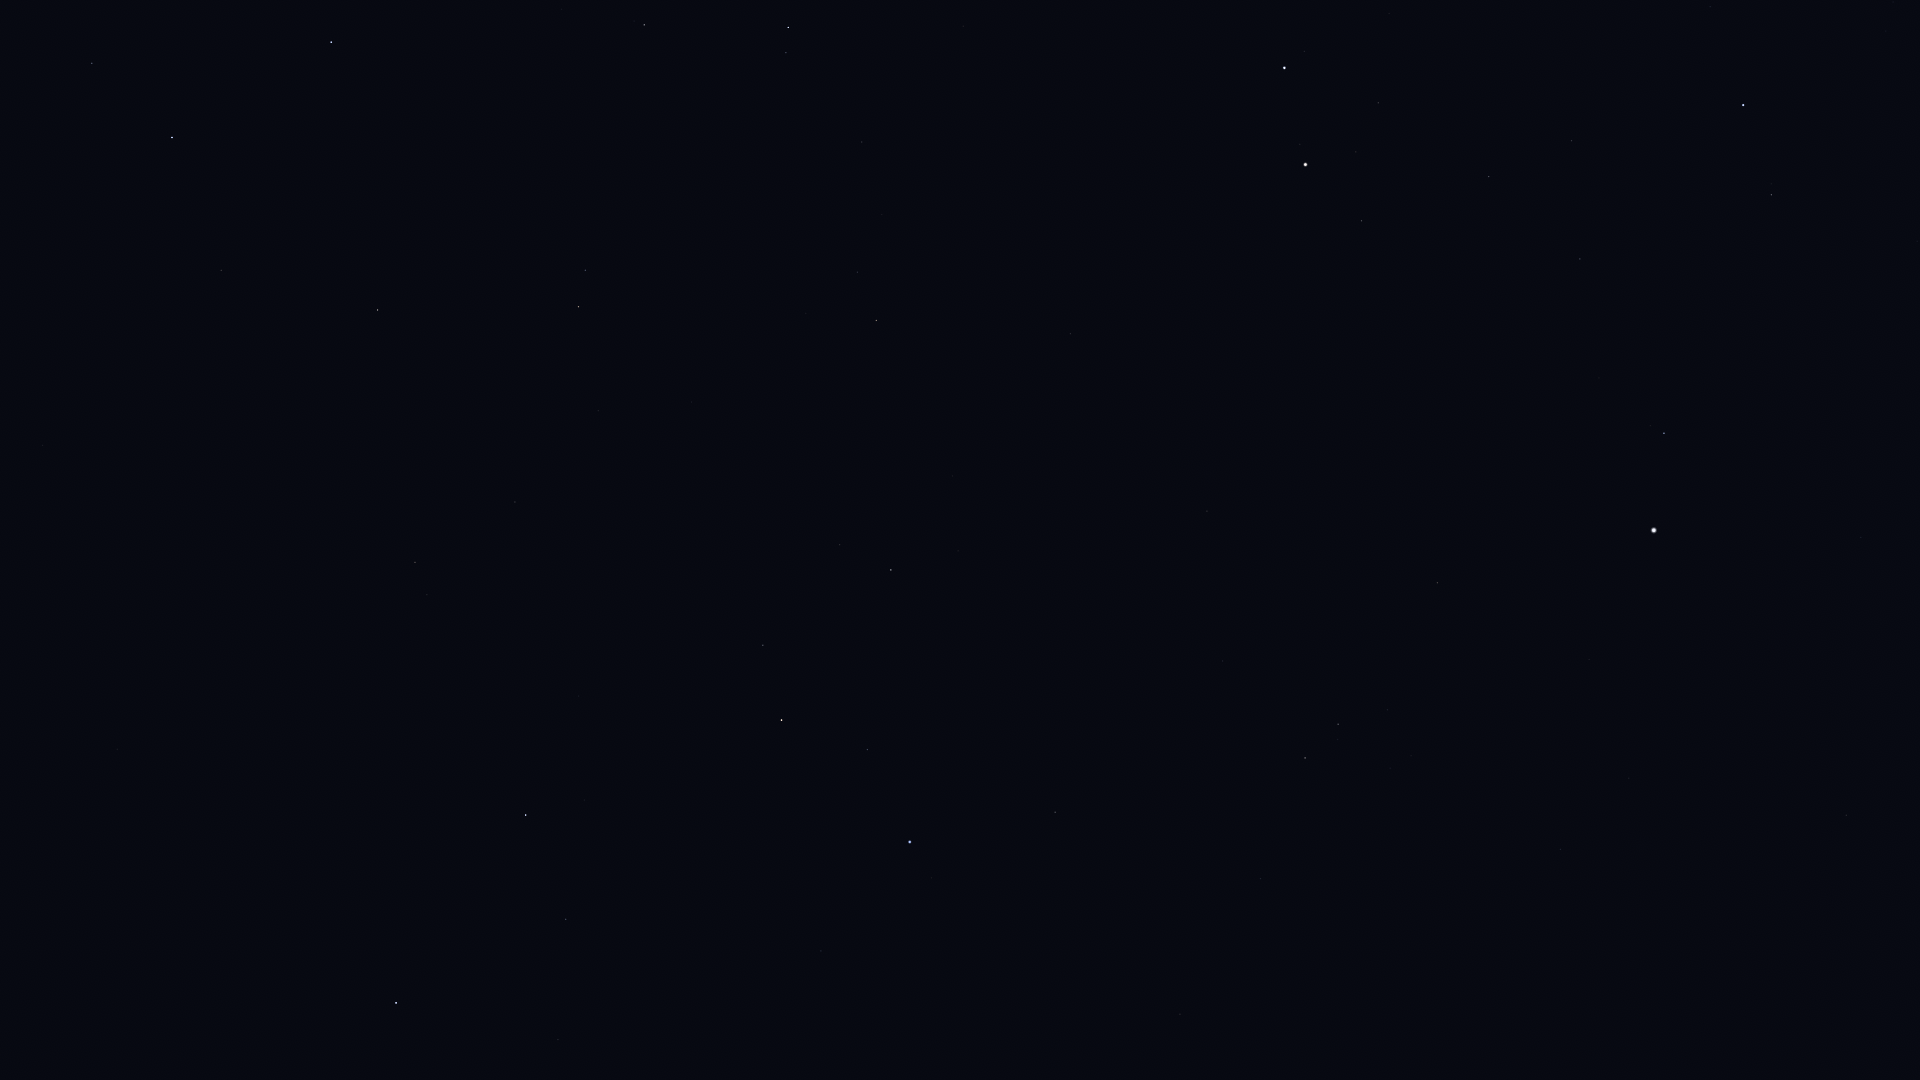

Source data for this figure (header and first rows):
Star_ID, Name, X, Y
29038, HIP 29038, 1893, 2
29426, HIP 29426, 1886, 31
30665, HIP 30665, 1845, 114
30883, HIP 30883, 1710, 7
30905, Lusitânia, 1872, 162
31216, HIP 31216, 1917, 241
31681, HIP 31681, 1743, 105
31978, HIP 31978, 1839, 229
32362, HIP 32362, 1772, 195
32533, HIP 32533, 1842, 287
34088, HIP 34088, 1572, 141
34693, HIP 34693, 1389, 13
34769, HIP 34769, 1861, 537
35350, HIP 35350, 1580, 259
35550, HIP 35550, 1489, 176
36046, HIP 36046, 1378, 103
36188, Gomeisa, 1664, 433
36850, Castor, 1285, 68
36962, HIP 36962, 1356, 152
37279, Procyon, 1654, 530
37447, HIP 37447, 1846, 815
37740, HIP 37740, 1362, 221
37826, Pollux, 1306, 164
39211, HIP 39211, 1643, 724
39863, HIP 39863, 1629, 778
40167, Tegmine, 1346, 423
40526, Tarf, 1438, 583
40843, HIP 40843, 1190, 285
40881, Piautos, 1230, 340
41075, Alsciaukat, 963, 26
42402, Minchir, 1411, 756
42446, Gakyid, 1293, 586
42556, Meleph, 1208, 475
42806, Asellus Borealis, 1173, 450
42911, Asellus Australis, 1207, 511
43109, Ashlesha, 1338, 724
43587, Copernicus, 1053, 357
43674, Stribor, 992, 278
44066, Acubens, 1223, 661
44127, Talitha, 788, 27
44248, HIP 44248, 862, 142
44471, Alkaphrah, 786, 53
44700, HIP 44700, 882, 214
44946, Nahn, 1060, 511
45336, HIP 45336, 1261, 878
45688, HIP 45688, 858, 272
45860, HIP 45860, 876, 320
46471, Intercrus, 725, 132
46750, Alterf, 958, 551
46952, HIP 46952, 806, 313
47087, Illyrian, 817, 346
47431, Ukdah, 1180, 1014
47508, Subra, 1055, 812
48455, Rasalas, 840, 545
49593, HIP 49593, 692, 402
49641, HIP 49641, 1038, 1075
49669, Regulus, 910, 842
50335, Adhafera, 763, 645
50372, Tania Borealis, 585, 270
50583, Algieba, 782, 720
... 16 more rows
